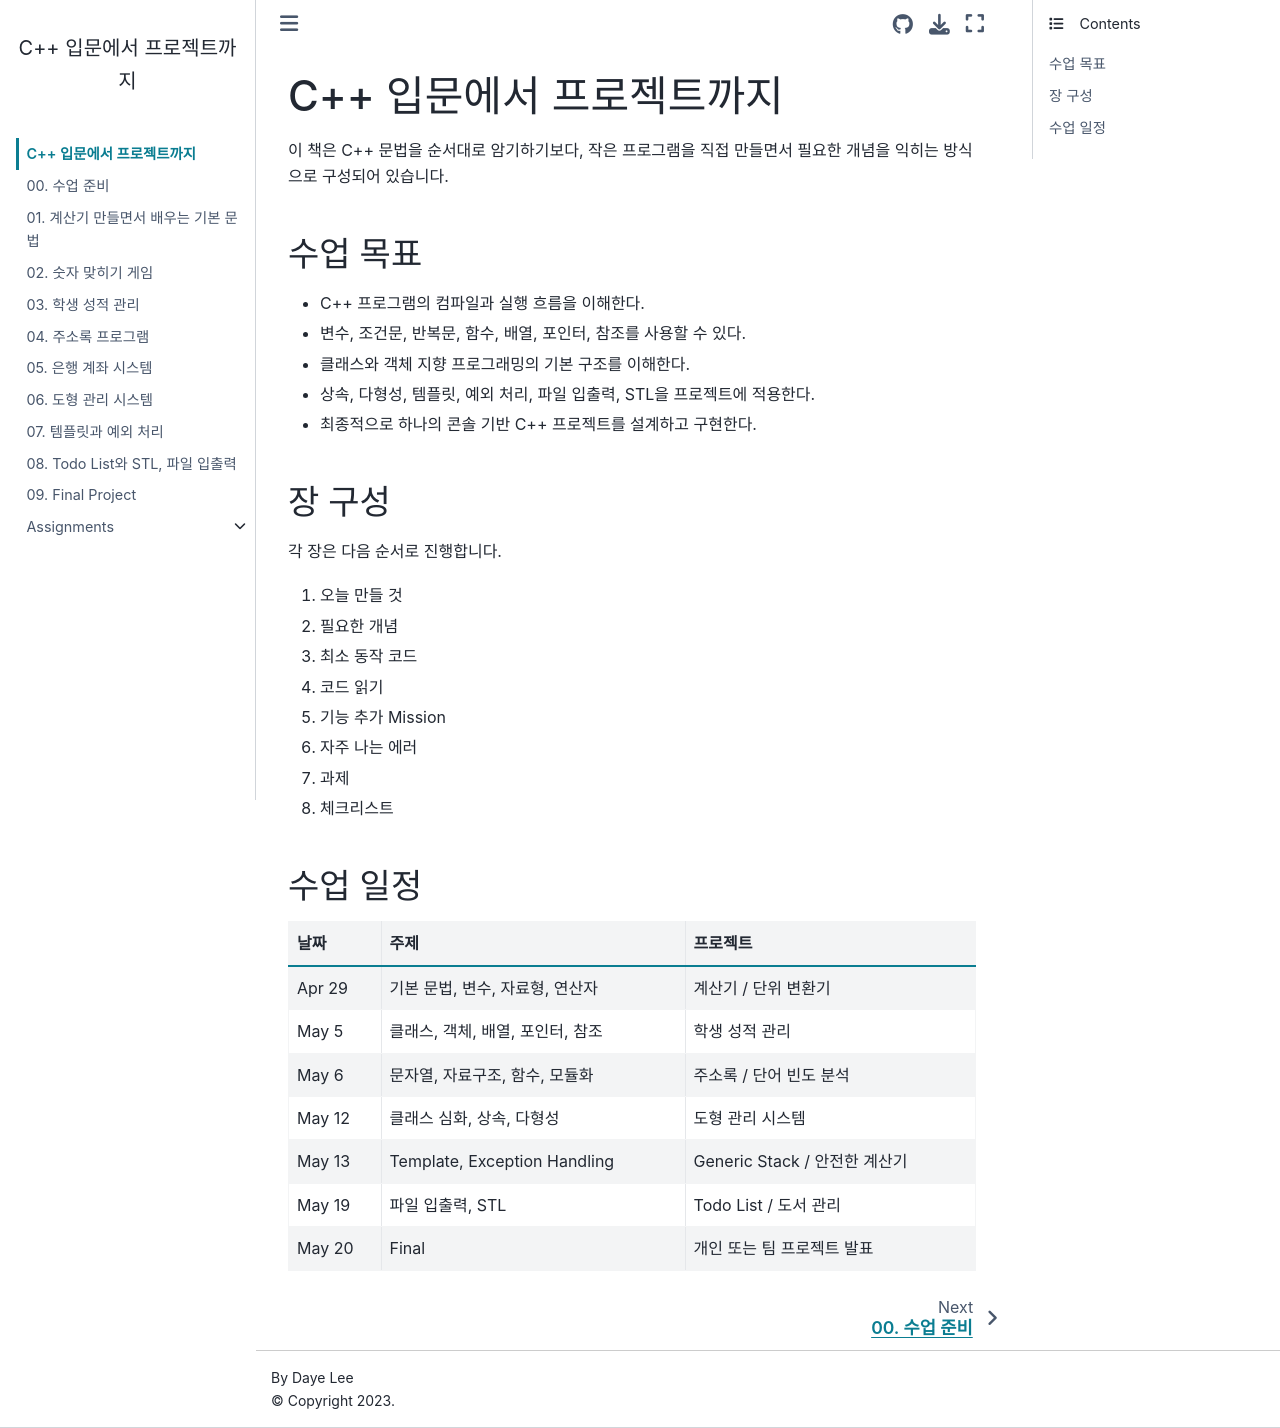

repository: Daye-Lee18/cpp-project-book · page: intro.html · generator: jekyll

# C++ 입문에서 프로젝트까지

이 책은 C++ 문법을 순서대로 암기하기보다, 작은 프로그램을 직접 만들면서 필요한 개념을 익히는 방식으로 구성되어 있습니다.

## 수업 목표

- C++ 프로그램의 컴파일과 실행 흐름을 이해한다.
- 변수, 조건문, 반복문, 함수, 배열, 포인터, 참조를 사용할 수 있다.
- 클래스와 객체 지향 프로그래밍의 기본 구조를 이해한다.
- 상속, 다형성, 템플릿, 예외 처리, 파일 입출력, STL을 프로젝트에 적용한다.
- 최종적으로 하나의 콘솔 기반 C++ 프로젝트를 설계하고 구현한다.

## 장 구성

각 장은 다음 순서로 진행합니다.

1. 오늘 만들 것
2. 필요한 개념
3. 최소 동작 코드
4. 코드 읽기
5. 기능 추가 Mission
6. 자주 나는 에러
7. 과제
8. 체크리스트

## 수업 일정

| 날짜 | 주제 | 프로젝트 |
|---|---|---|
| Apr 29 | 기본 문법, 변수, 자료형, 연산자 | 계산기 / 단위 변환기 |
| May 5 | 클래스, 객체, 배열, 포인터, 참조 | 학생 성적 관리 |
| May 6 | 문자열, 자료구조, 함수, 모듈화 | 주소록 / 단어 빈도 분석 |
| May 12 | 클래스 심화, 상속, 다형성 | 도형 관리 시스템 |
| May 13 | Template, Exception Handling | Generic Stack / 안전한 계산기 |
| May 19 | 파일 입출력, STL | Todo List / 도서 관리 |
| May 20 | Final | 개인 또는 팀 프로젝트 발표 |
